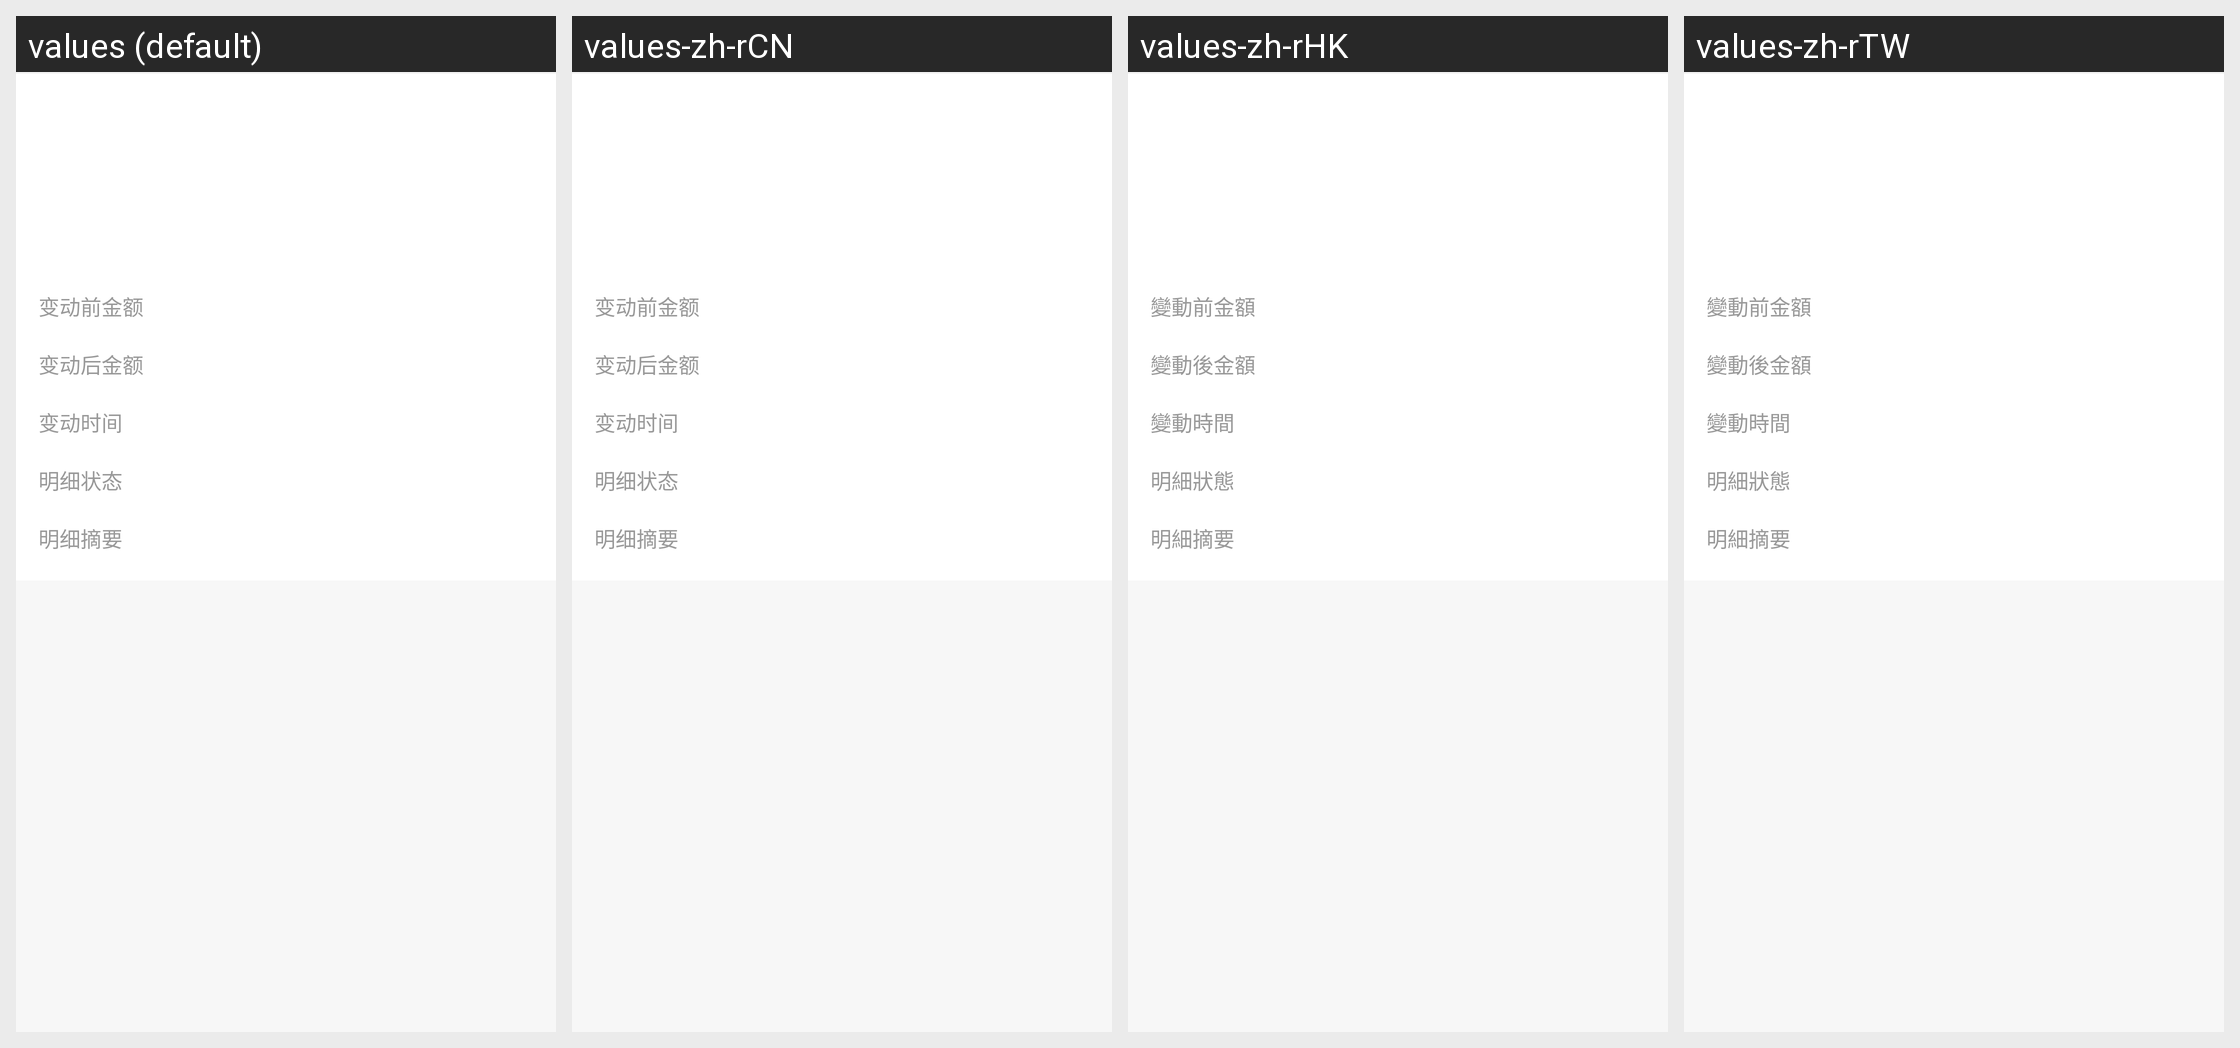

Strings drawn on this Android screen and how each of the app's shown locales translates them:
Android screen res/layout/activity_bill_detail.xml rendered under 4 locales, left to right: values (default), values-zh-rCN, values-zh-rHK, values-zh-rTW. Device: Nexus 5 (rendered at 1080×1920; each locale shown at half size, 540×960, under a caption strip naming it); theme AppTheme.NoActionBar.
Strings drawn on this screen, with the default value and each locale's value (text and hints the layout hard-codes, and strings that could not be matched under every locale, appear in the picture but are not listed):

wallet_bill_detail_before
  values: 变动前金额
  values-zh-rCN: 变动前金额
  values-zh-rHK: 變動前金額
  values-zh-rTW: 變動前金額

wallet_bill_detail_after
  values: 变动后金额
  values-zh-rCN: 变动后金额
  values-zh-rHK: 變動後金額
  values-zh-rTW: 變動後金額

wallet_bill_detail_date
  values: 变动时间
  values-zh-rCN: 变动时间
  values-zh-rHK: 變動時間
  values-zh-rTW: 變動時間

wallet_bill_detail_status
  values: 明细状态
  values-zh-rCN: 明细状态
  values-zh-rHK: 明細狀態
  values-zh-rTW: 明細狀態

wallet_bill_detail_type
  values: 明细摘要
  values-zh-rCN: 明细摘要
  values-zh-rHK: 明細摘要
  values-zh-rTW: 明細摘要
